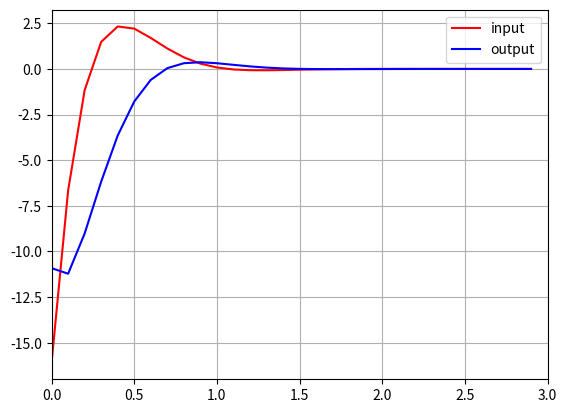

This chart was generated by the following Python code:
""" 
Linear-Quadratic Regulator sample code
[redacted]
"""

import matplotlib.pyplot as plt
import numpy as np
import scipy.linalg as la

simTime = 3.0
dt = 0.1

# x[k+1] = Ax[k] + Bu[k]
# y[k] = Cx[k]
A = np.matrix([[1.1, 2.0], [0, 0.95]])
B = np.matrix([0.0, 0.0787]).T
C = np.matrix([-2, 1])
Kopt = None


def observation(x):
    y = C * x
    print ("y:",y)
    ry = float(y[0])
    return (ry)


def process(x, u):
    x = A * x + B * u
    return (x)


def solve_DARE(A, B, Q, R):
    """
    solve a discrete time_Algebraic Riccati equation (DARE)
    """
    X = Q
    maxiter = 150
    eps = 0.01

    for i in range(maxiter):
        Xn = A.T * X * A - A.T * X * B * la.inv(R + B.T * X * B) * B.T * X * A + Q
        if (abs(Xn - X)).max() < eps:
            X = Xn
            break
        X = Xn

    return Xn


def dlqr(A, B, Q, R):
    """Solve the discrete time lqr controller.
    x[k+1] = A x[k] + B u[k]
    cost = sum x[k].T*Q*x[k] + u[k].T*R*u[k]
    # ref Bertsekas, p.151
    """

    # first, try to solve the ricatti equation
    X = solve_DARE(A, B, Q, R)

    # compute the LQR gain
    K = np.matrix(la.inv(B.T * X * B + R) * (B.T * X * A))

    eigVals, eigVecs = la.eig(A - B * K)

    return K, X, eigVals


def lqr_control(x):
    global Kopt
    if Kopt is None:
        Kopt, X, ev = dlqr(A, B, C.T * np.eye(1) * C, np.eye(1))

    print (Kopt)
    u = -Kopt * x
    return u


def main():
    time = 0.0
    u_history = []
    y_history = []
    time_history = []

    x = np.matrix([3, 1]).T
    u = np.matrix([0, 0, 0])

    while time <= simTime:
        u = lqr_control(x)
        u0 = float(u[0, 0])
        x = process(x, u0)
        y = observation(x)

        u_history.append(u0)
        y_history.append(y)
        time_history.append(time)
        time += dt

    plt.plot(time_history, u_history, "-r", label="input")
    plt.plot(time_history, y_history, "-b", label="output")
    plt.grid(True)
    plt.xlim([0, simTime])
    plt.legend()
    plt.show()


if __name__ == '__main__':
    main()